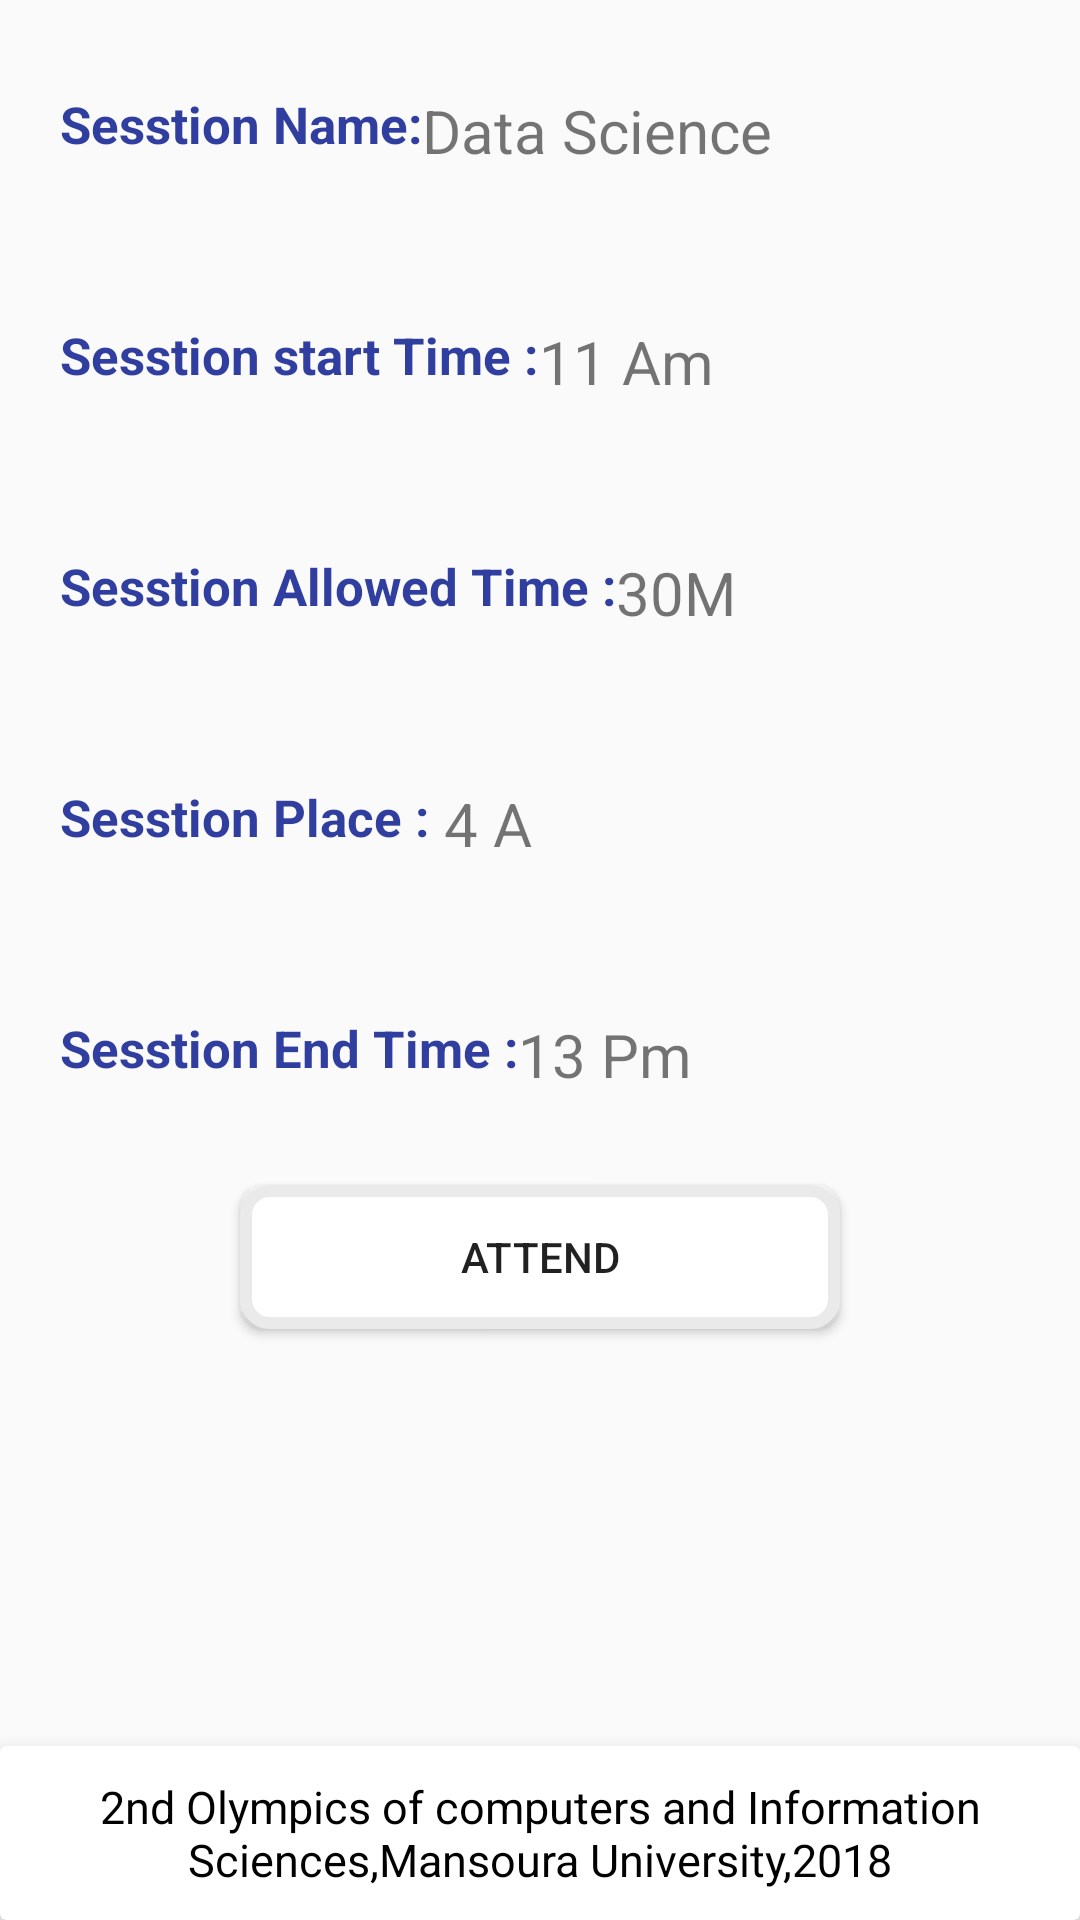

Layout XML and referenced resources for this Android screen:
<!-- AndroidManifest.xml: application theme AppTheme -->
<!-- res/layout/activity_sesstion_details.xml -->
<?xml version="1.0" encoding="utf-8"?>
<RelativeLayout xmlns:android="http://schemas.android.com/apk/res/android"
    xmlns:app="http://schemas.android.com/apk/res-auto"
    xmlns:tools="http://schemas.android.com/tools"
    android:layout_width="match_parent"
    android:layout_height="match_parent"
    tools:context="com.work.unknown.absence.Student.sesstionDetails">
   <RelativeLayout
       android:layout_width="match_parent"
       android:id="@+id/sd"
       android:layout_marginTop="30dp"
       android:layout_height="wrap_content">
    <TextView
        android:layout_width="wrap_content"
        android:layout_height="wrap_content"
        android:layout_marginLeft="20dp"
        android:text="Sesstion Name:"
        android:id="@+id/hole"
        android:textColor="@color/colorPrimaryDark"
        android:textSize="17sp"
        android:textStyle="bold"

        />
       <TextView
           android:layout_width="wrap_content"
           android:layout_height="wrap_content"
           android:id="@+id/hole_name"
           android:layout_toRightOf="@+id/hole"
           android:layout_marginRight="20dp"
           android:textSize="20dp"
           android:text="Data Science"
           />
   </RelativeLayout>
    <RelativeLayout
        android:layout_width="match_parent"
        android:layout_height="wrap_content"
        android:layout_below="@+id/sd"
        android:id="@+id/asd"
        android:layout_marginTop="50dp"
        >
        <TextView
            android:layout_width="wrap_content"
            android:layout_height="wrap_content"
            android:layout_marginLeft="20dp"
            android:text="Sesstion start Time :"
            android:id="@+id/time"
            android:textColor="@color/colorPrimaryDark"
            android:textSize="17sp"
            android:textStyle="bold"
            />
        <TextView
            android:layout_width="wrap_content"
            android:layout_height="wrap_content"
            android:id="@+id/sess_time"
            android:layout_toRightOf="@+id/time"
            android:layout_marginRight="20dp"
            android:textSize="20dp"
            android:text="11 Am"

            />

    </RelativeLayout>
    <RelativeLayout
        android:layout_width="match_parent"
        android:layout_height="wrap_content"
        android:layout_below="@+id/asd"
        android:id="@+id/asdd"

        android:layout_marginTop="50dp"
        >
        <TextView
            android:layout_width="wrap_content"
            android:layout_height="wrap_content"
            android:layout_marginLeft="20dp"
            android:text="Sesstion Allowed Time :"
            android:id="@+id/allowedtime"
            android:textColor="@color/colorPrimaryDark"
            android:textSize="17sp"
            android:textStyle="bold"
            />
        <TextView
            android:layout_width="wrap_content"
            android:layout_height="wrap_content"
            android:id="@+id/allowed_time"
            android:layout_toRightOf="@+id/allowedtime"
            android:layout_marginRight="20dp"
            android:textSize="20dp"
            android:text="30M"

            />

    </RelativeLayout>
    <RelativeLayout
        android:layout_width="match_parent"
        android:layout_height="wrap_content"
        android:layout_below="@+id/asdd"
        android:id="@+id/asdddd"
        android:layout_marginTop="50dp"
        >
        <TextView
            android:layout_width="wrap_content"
            android:layout_height="wrap_content"
            android:layout_marginLeft="20dp"
            android:text="Sesstion Place :"
            android:id="@+id/se_place"
            android:textColor="@color/colorPrimaryDark"
            android:textSize="17sp"
            android:textStyle="bold"
            />
        <TextView
            android:layout_width="wrap_content"
            android:layout_height="wrap_content"
            android:id="@+id/sesstion_place"
            android:layout_toRightOf="@+id/se_place"
            android:layout_marginRight="20dp"
            android:textSize="20dp"
            android:text=" 4 A"

            />

    </RelativeLayout>
    <RelativeLayout
        android:layout_width="match_parent"
        android:layout_height="wrap_content"
        android:layout_below="@+id/asdddd"
        android:id="@+id/er"
        android:layout_marginTop="50dp"
        >
        <TextView
            android:layout_width="wrap_content"
            android:layout_height="wrap_content"
            android:layout_marginLeft="20dp"
            android:text="Sesstion End Time :"
            android:id="@+id/se_end"
            android:textColor="@color/colorPrimaryDark"
            android:textSize="17sp"
            android:textStyle="bold"
            />
        <TextView
            android:layout_width="wrap_content"
            android:layout_height="wrap_content"
            android:id="@+id/sesstion_endtime"
            android:layout_toRightOf="@+id/se_end"
            android:layout_marginRight="20dp"
            android:textSize="20dp"
            android:text="13 Pm"

            />
    </RelativeLayout>

    <Button
        android:layout_width="200dp"
        android:layout_height="wrap_content"
        android:text="Attend"
        android:background="@drawable/logininter"
        android:layout_below="@+id/er"
        android:layout_centerHorizontal="true"
        android:layout_marginTop="30dp"
        android:onClick="attend"
        tools:ignore="OnClick" />

    <android.support.v7.widget.CardView
        android:layout_width="match_parent"
        android:layout_height="wrap_content"
        android:layout_alignParentBottom="true"
        app:cardElevation="10dp"

        >

        <TextView
            android:layout_width="wrap_content"
            android:layout_height="wrap_content"
            android:layout_gravity="center_horizontal"
            android:gravity="center_horizontal"
            android:padding="10dp"
            android:text="2nd Olympics of computers and Information Sciences,Mansoura University,2018"
            android:textColor="#000"
            android:textSize="15sp"

            />

    </android.support.v7.widget.CardView>
</RelativeLayout>
<!-- resources referenced by this layout -->
<resources>
  <color name="colorPrimaryDark">#303F9F</color>
  <!-- drawable logininter (drawable) -->
  <?xml version="1.0" encoding="utf-8"?>
  <selector xmlns:android="http://schemas.android.com/apk/res/android">
      <item android:drawable="@drawable/loginbuttonclick" android:state_pressed="true"></item>
      <item android:drawable="@drawable/userloginback"></item>
  
  </selector>
  <style name="AppTheme" parent="Theme.AppCompat.Light.NoActionBar">
          
          <item name="colorPrimary">#424242</item>
          <item name="colorPrimaryDark">@color/colorPrimaryDark</item>
          <item name="colorAccent">@color/colorAccent</item>
      </style>
  <!-- drawable loginbuttonclick (drawable) -->
  <?xml version="1.0" encoding="utf-8"?>
  <shape xmlns:android="http://schemas.android.com/apk/res/android">
      <solid android:color="#848484"></solid>
      <stroke android:color="#eaeaea"
       android:width="4dp"></stroke>
      <corners android:radius="10dp"></corners>
  
  </shape>
  <!-- drawable userloginback (drawable) -->
  <?xml version="1.0" encoding="utf-8"?>
  <shape xmlns:android="http://schemas.android.com/apk/res/android">
      <solid android:color="#ffffff"></solid>
      <stroke android:color="#eaeaea"
          android:width="4dp"></stroke>
      <corners android:radius="8dp"></corners>
  
  </shape>
  <color name="colorAccent">#FF4081</color>
</resources>
